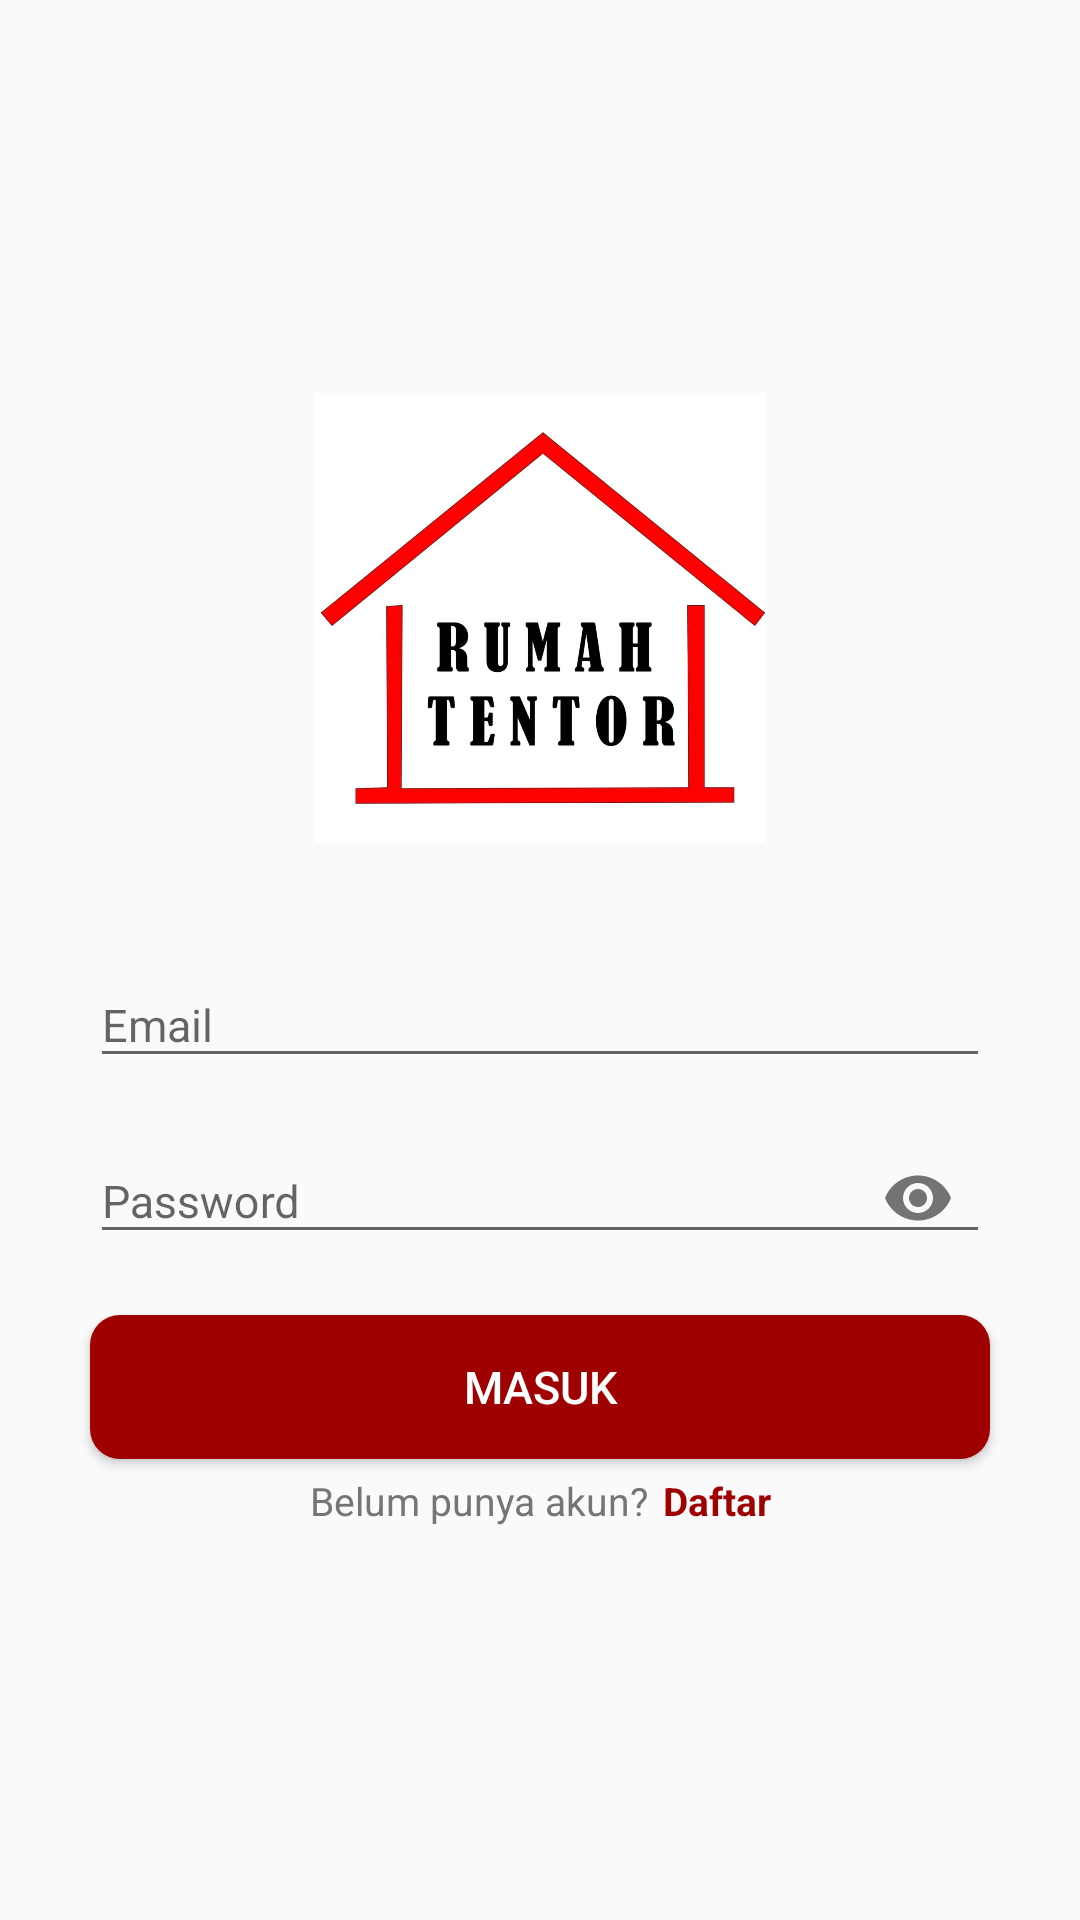

Layout XML and referenced resources for this Android screen:
<!-- AndroidManifest.xml: application theme NoActionBar -->
<!-- res/layout/activity_login_tentor.xml -->
<?xml version="1.0" encoding="utf-8"?>
<androidx.constraintlayout.widget.ConstraintLayout xmlns:android="http://schemas.android.com/apk/res/android"
    xmlns:app="http://schemas.android.com/apk/res-auto"
    xmlns:tools="http://schemas.android.com/tools"
    android:layout_width="match_parent"
    android:layout_height="match_parent"
    tools:context=".ui.tentor.LoginTentorActivity">

    <ImageView
        android:id="@+id/login_ivLogo"
        android:layout_width="150dp"
        android:layout_height="150dp"
        android:src="@drawable/logo"
        app:layout_constraintBottom_toTopOf="@+id/login_tilEmail"
        app:layout_constraintEnd_toEndOf="parent"
        app:layout_constraintHorizontal_bias="0.5"
        app:layout_constraintStart_toStartOf="parent"
        app:layout_constraintTop_toTopOf="parent"
        app:layout_constraintVertical_chainStyle="packed" />

    <com.google.android.material.textfield.TextInputLayout
        android:id="@+id/login_tilEmail"
        android:layout_width="0dp"
        android:layout_height="wrap_content"
        android:layout_marginStart="30dp"
        android:layout_marginTop="30dp"
        android:layout_marginEnd="30dp"
        app:layout_constraintBottom_toTopOf="@+id/login_tilPassword"
        app:layout_constraintEnd_toEndOf="parent"
        app:layout_constraintHorizontal_bias="0.5"
        app:layout_constraintStart_toStartOf="parent"
        app:layout_constraintTop_toBottomOf="@+id/login_ivLogo">

        <EditText
            android:id="@+id/login_etEmail"
            android:layout_width="match_parent"
            android:layout_height="wrap_content"
            android:hint="@string/login_email"
            android:inputType="textEmailAddress"
            android:textColor="@color/black"
            android:textSize="15sp" />
    </com.google.android.material.textfield.TextInputLayout>

    <com.google.android.material.textfield.TextInputLayout
        android:id="@+id/login_tilPassword"
        android:layout_width="0dp"
        android:layout_height="wrap_content"
        android:layout_marginStart="30dp"
        android:layout_marginTop="5dp"
        android:layout_marginEnd="30dp"
        app:endIconMode="password_toggle"
        app:layout_constraintBottom_toTopOf="@+id/login_btnLoginTentor"
        app:layout_constraintEnd_toEndOf="parent"
        app:layout_constraintHorizontal_bias="0.5"
        app:layout_constraintStart_toStartOf="parent"
        app:layout_constraintTop_toBottomOf="@+id/login_tilEmail">

        <EditText
            android:id="@+id/login_etPassword"
            android:layout_width="match_parent"
            android:layout_height="wrap_content"
            android:hint="@string/login_password"
            android:inputType="textPassword"
            android:textColor="@color/black"
            android:textSize="15sp" />
    </com.google.android.material.textfield.TextInputLayout>

    <Button
        android:id="@+id/login_btnLoginTentor"
        android:layout_width="0dp"
        android:layout_height="wrap_content"
        android:layout_marginStart="30dp"
        android:layout_marginTop="15dp"
        android:layout_marginEnd="30dp"
        android:background="@drawable/bg_button_maroon"
        android:text="@string/login_login"
        android:textColor="@color/white"
        android:textSize="15sp"
        app:layout_constraintBottom_toTopOf="@+id/login_tvQuestion"
        app:layout_constraintEnd_toEndOf="parent"
        app:layout_constraintHorizontal_bias="0.5"
        app:layout_constraintStart_toStartOf="parent"
        app:layout_constraintTop_toBottomOf="@+id/login_tilPassword" />

    <ProgressBar
        android:id="@+id/login_progressbar"
        android:layout_width="35dp"
        android:layout_height="35dp"
        android:elevation="2dp"
        android:indeterminateTint="@color/white"
        android:visibility="gone"
        app:layout_constraintBottom_toBottomOf="@+id/login_btnLoginTentor"
        app:layout_constraintEnd_toEndOf="@+id/login_btnLoginTentor"
        app:layout_constraintStart_toStartOf="@+id/login_btnLoginTentor"
        app:layout_constraintTop_toTopOf="@+id/login_btnLoginTentor"
        tools:targetApi="lollipop" />

    <TextView
        android:id="@+id/login_tvQuestion"
        android:layout_width="wrap_content"
        android:layout_height="wrap_content"
        android:layout_marginTop="5dp"
        android:layout_marginEnd="5dp"
        android:text="@string/login_label_question_register"
        android:textColor="@color/gray"
        android:textSize="13sp"
        app:layout_constraintBottom_toBottomOf="parent"
        app:layout_constraintEnd_toStartOf="@id/login_tvRegister"
        app:layout_constraintHorizontal_bias="0.5"
        app:layout_constraintHorizontal_chainStyle="packed"
        app:layout_constraintStart_toStartOf="@+id/login_btnLoginTentor"
        app:layout_constraintTop_toBottomOf="@+id/login_btnLoginTentor" />

    <TextView
        android:id="@+id/login_tvRegister"
        android:layout_width="wrap_content"
        android:layout_height="wrap_content"
        android:layout_marginTop="5dp"
        android:text="@string/login_register"
        android:textColor="@color/red_maroon"
        android:textSize="13sp"
        android:textStyle="bold"
        app:layout_constraintEnd_toEndOf="@+id/login_btnLoginTentor"
        app:layout_constraintStart_toEndOf="@id/login_tvQuestion"
        app:layout_constraintTop_toBottomOf="@+id/login_btnLoginTentor" />

</androidx.constraintlayout.widget.ConstraintLayout>
<!-- resources referenced by this layout -->
<resources>
  <color name="black">#000000</color>
  <color name="gray">#757575</color>
  <color name="red_maroon">#9F0000</color>
  <color name="white">#ffffff</color>
  <!-- drawable bg_button_maroon (drawable) -->
  <?xml version="1.0" encoding="utf-8"?>
  <selector xmlns:android="http://schemas.android.com/apk/res/android">
      <item>
          <shape android:shape="rectangle">
              <corners android:topLeftRadius="10dp"
                  android:topRightRadius="10dp"
                  android:bottomRightRadius="10dp"
                  android:bottomLeftRadius="10dp"/>
              <solid android:color="@color/red_maroon"/>
          </shape>
      </item>
  </selector>
  <!-- drawable logo: jpeg bitmap (drawable, 51258 bytes) -->
  <string name="login_email">Email</string>
  <string name="login_label_question_register">Belum punya akun?</string>
  <string name="login_login">Masuk</string>
  <string name="login_password">Password</string>
  <string name="login_register">Daftar</string>
  <style name="NoActionBar" parent="Theme.AppCompat.DayNight.NoActionBar">
          <item name="colorPrimary">@color/red_maroon</item>
          <item name="colorPrimaryDark">@color/red_maroon_dark</item>
          <item name="colorAccent">@color/red</item>
      </style>
  <color name="red_maroon_dark">#800000</color>
  <color name="red">#F44336</color>
</resources>
